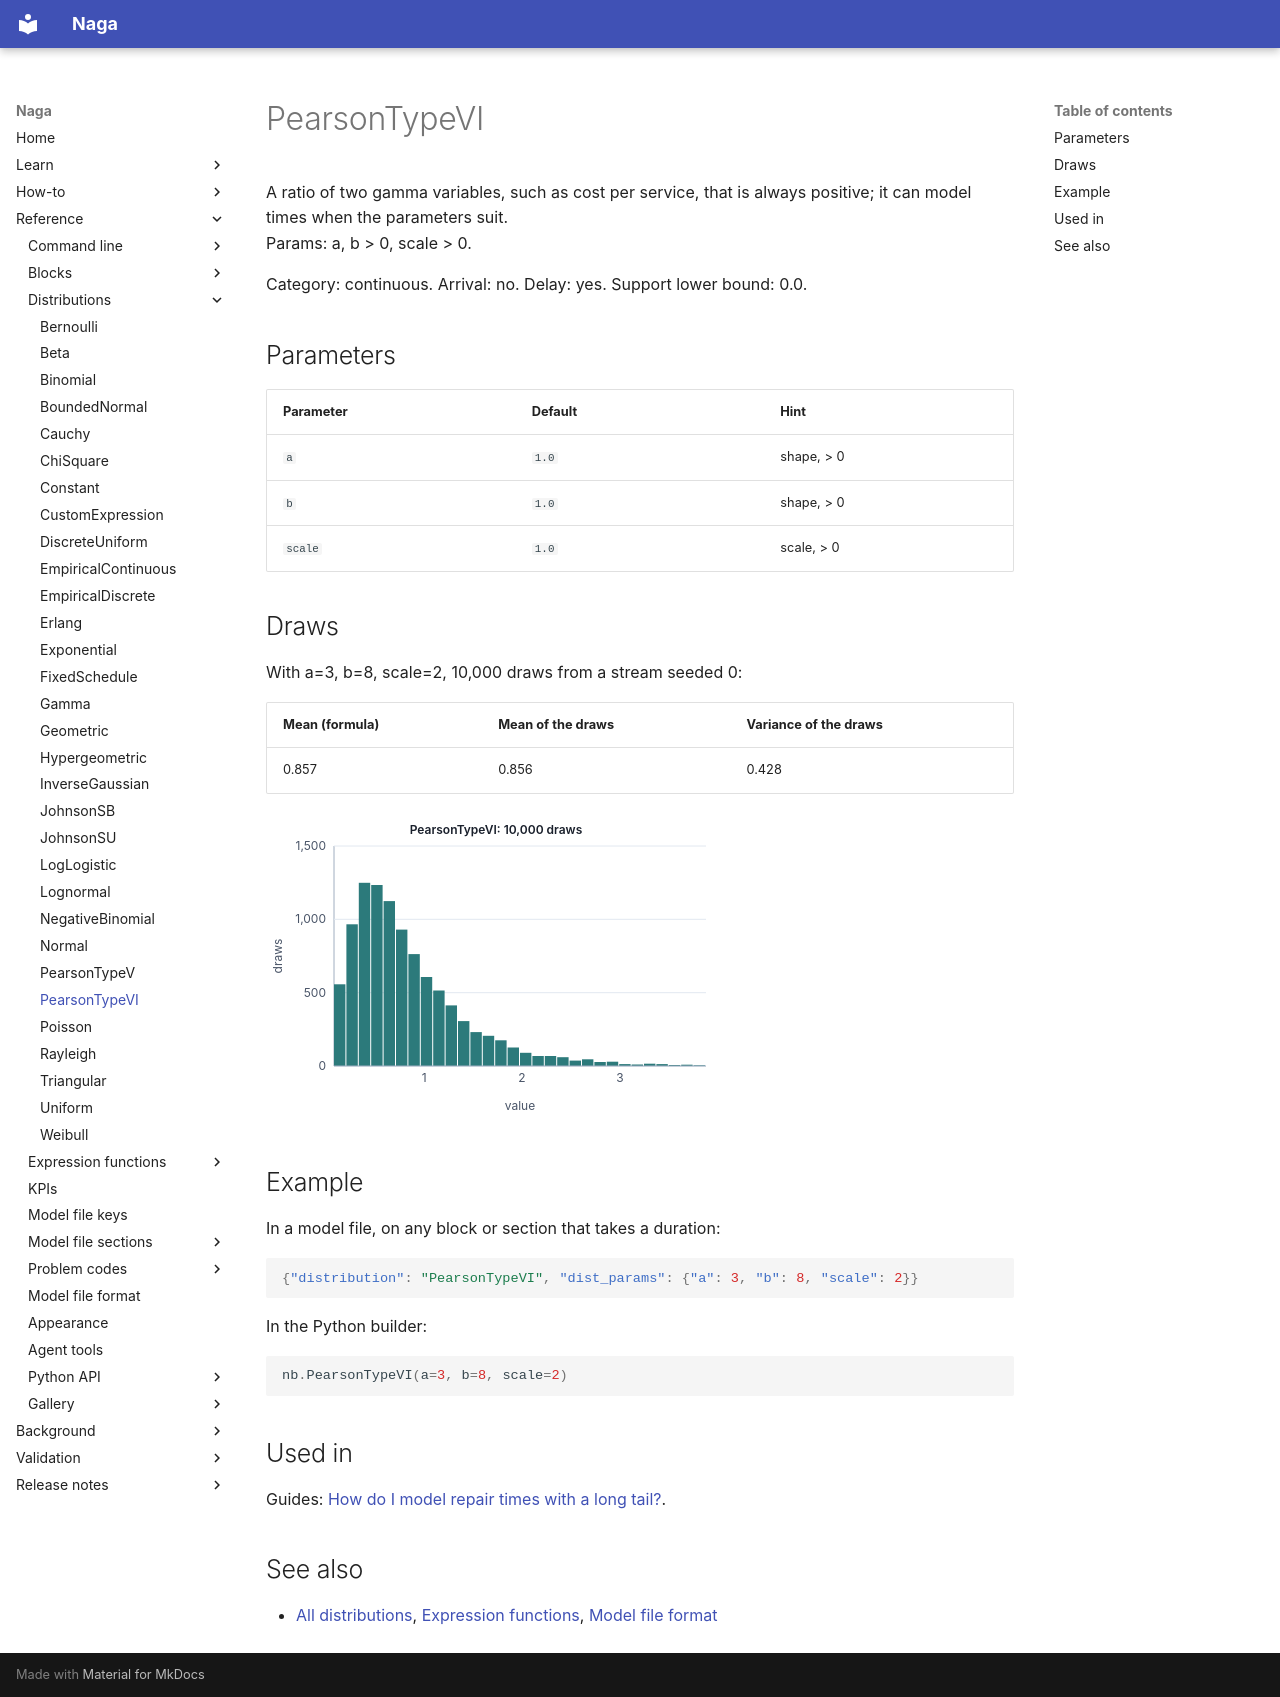

repository: TheMattHub/naga · page: reference/distributions/pearson-type-vi.html · generator: mkdocs

<!-- GENERATED by tools/gen_engine_docs.py -- do not edit by hand. -->
<!-- Regenerate with: python tools/gen_engine_docs.py -->

# PearsonTypeVI

A ratio of two gamma variables, such as cost per service, that is always positive; it can model times when the parameters suit.  
Params: a, b > 0, scale > 0.

Category: continuous. Arrival: no. Delay: yes. Support lower bound: 0.0.

## Parameters

| Parameter | Default | Hint |
|---|---|---|
| `a` | `1.0` | shape, > 0 |
| `b` | `1.0` | shape, > 0 |
| `scale` | `1.0` | scale, > 0 |

## Draws

With a=3, b=8, scale=2, 10,000 draws from a stream seeded 0:

| Mean (formula) | Mean of the draws | Variance of the draws |
|---|---|---|
| 0.857 | 0.856 | 0.428 |

![PearsonTypeVI: 10,000 draws](pearson-type-vi.svg)

## Example

In a model file, on any block or section that takes a duration:

```json
{"distribution": "PearsonTypeVI", "dist_params": {"a": 3, "b": 8, "scale": 2}}
```

In the Python builder:

```python
nb.PearsonTypeVI(a=3, b=8, scale=2)
```

## Used in

Guides: [How do I model repair times with a long tail?](../../how-to/recipes/repair-tail.md).

## See also

- [All distributions](index.md), [Expression functions](../functions/index.md), [Model file format](../../model-file-format.md)
